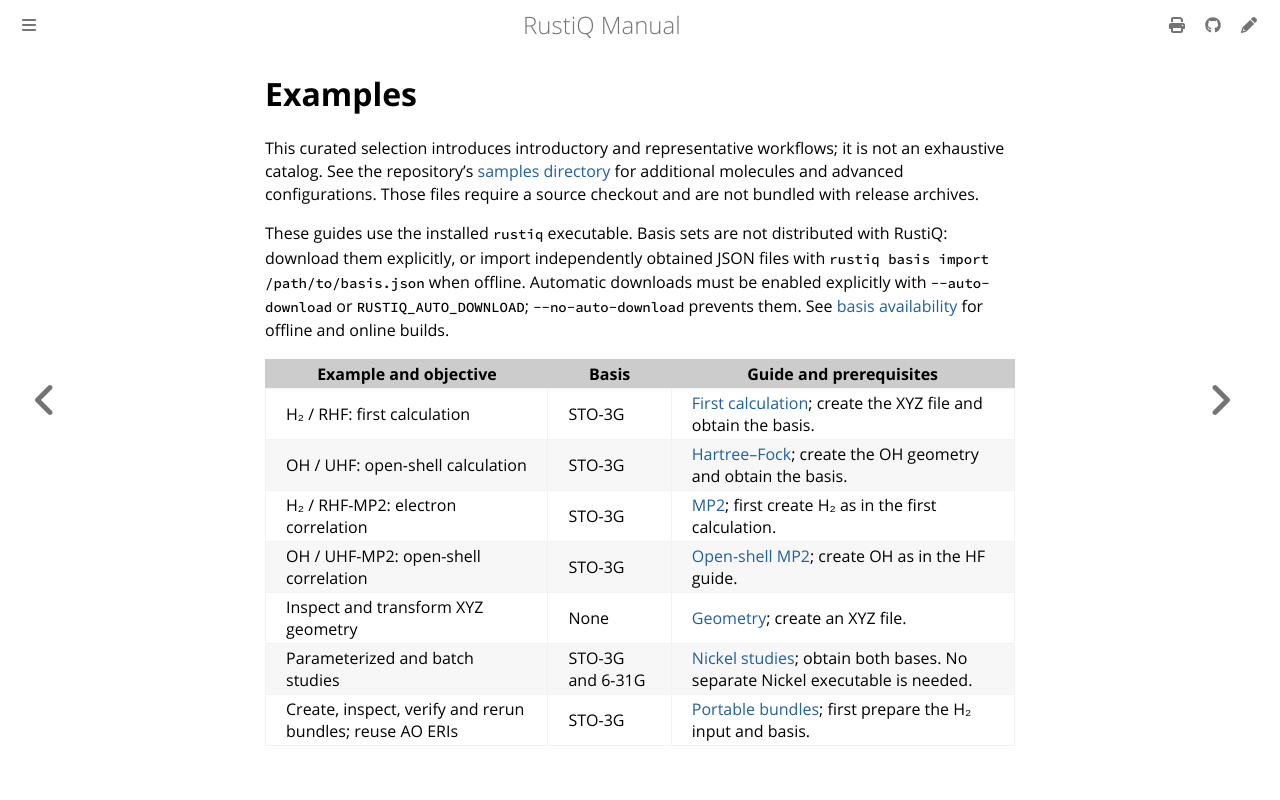

repository: mveril/RustiQ · page: dev/user-guide/examples.html · generator: mdbook

# Examples

This curated selection introduces introductory and representative workflows; it is
not an exhaustive catalog. See the repository’s
[samples directory](https://github.com/mveril/RustiQ/tree/main/samples)
for additional molecules and advanced configurations. Those files require a source
checkout and are not bundled with release archives.

These guides use the installed `rustiq` executable. Basis sets are not distributed
with RustiQ: download them explicitly, or import independently obtained JSON files
with `rustiq basis import /path/to/basis.json` when offline. Automatic downloads
must be enabled explicitly with `--auto-download` or
`RUSTIQ_AUTO_DOWNLOAD`; `--no-auto-download` prevents them. See
[basis availability](basis-sets.md) for offline and online builds.

| Example and objective | Basis | Guide and prerequisites |
| --- | --- | --- |
| H₂ / RHF: first calculation | STO-3G | [First calculation](../getting-started/first-calculation.md); create the XYZ file and obtain the basis. |
| OH / UHF: open-shell calculation | STO-3G | [Hartree–Fock](hartree-fock.md#select-a-method-and-starting-guess); create the OH geometry and obtain the basis. |
| H₂ / RHF-MP2: electron correlation | STO-3G | [MP2](mp2.md); first create H₂ as in the first calculation. |
| OH / UHF-MP2: open-shell correlation | STO-3G | [Open-shell MP2](mp2.md#open-shell-uhf-mp2-example); create OH as in the HF guide. |
| Inspect and transform XYZ geometry | None | [Geometry](geometry.md); create an XYZ file. |
| Parameterized and batch studies | STO-3G and 6-31G | [Nickel studies](nickel-studies.md); obtain both bases. No separate Nickel executable is needed. |
| Create, inspect, verify and rerun bundles; reuse AO ERIs | STO-3G | [Portable bundles](portable-bundles.md); first prepare the H₂ input and basis. |
